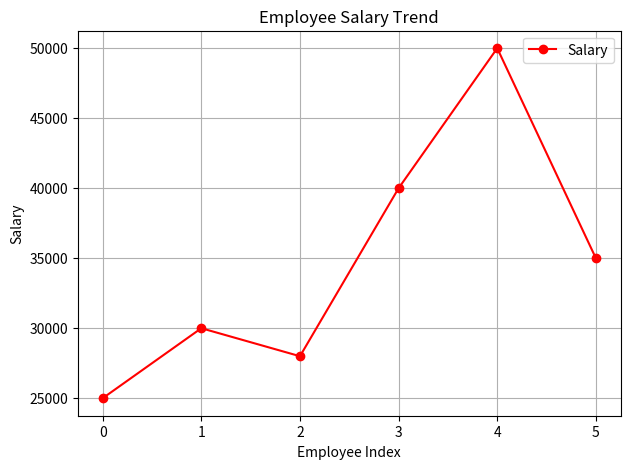
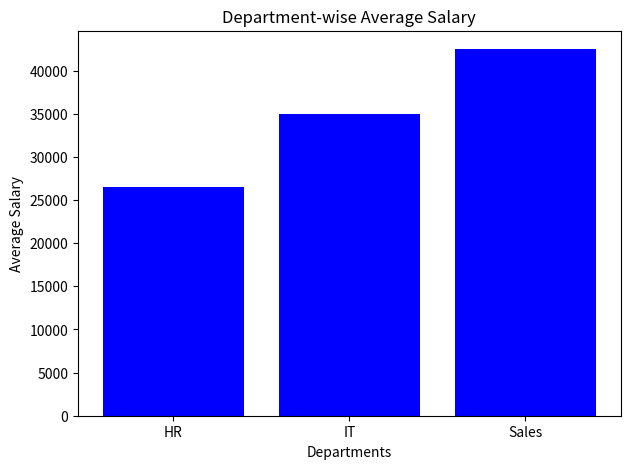
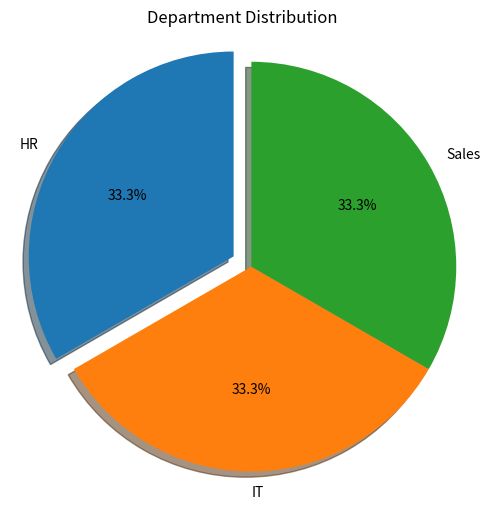
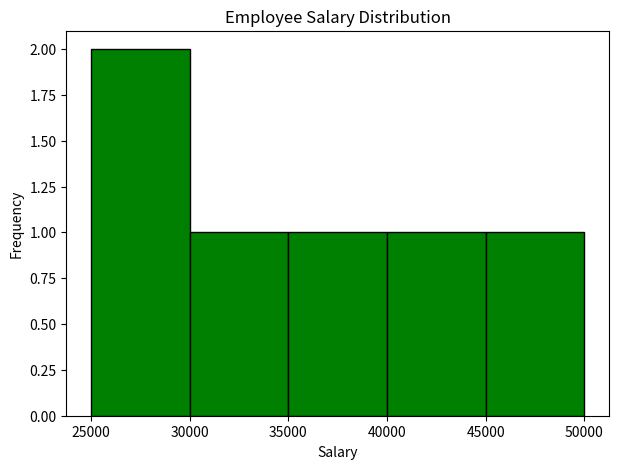
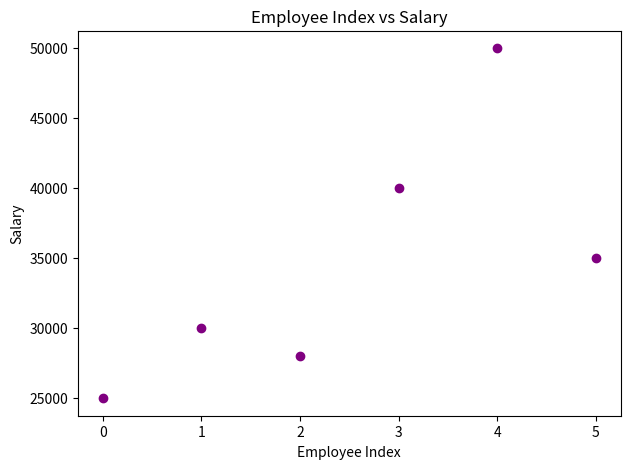

Here is the Python script that generated these plots, in order:
# Employee Salary Insights salaries = np.array([25000, 30000, 28000, 40000, 50000, 35000]) departments = ["HR", "IT", "HR", "IT", "Sales", "Sales"] 
# Convert into DataFrame Plot:Line graph → salary trend.Bar chart → department-wise salary comparison .Pie chart → department distribution 
# Histogram → salary distribution.Scatter plot → index vs salary.

import numpy as np
import pandas as pd
import matplotlib.pyplot as plt

salaries = np.array([25000, 30000, 28000, 40000, 50000, 35000])
departments = ["HR", "IT", "HR", "IT", "Sales", "Sales"]
df = pd.DataFrame({
    "Department": departments,
    "Salary": salaries
})

print("Employee Salary Details:")
print(df)

plt.figure(figsize=(7, 5))
plt.plot(range(len(salaries)), salaries, 'ro-', label="Salary")
plt.title("Employee Salary Trend")
plt.xlabel("Employee Index")
plt.ylabel("Salary")
plt.legend()
plt.grid()
plt.show()

department_salary = df.groupby("Department")["Salary"].mean()

plt.figure(figsize=(7, 5))
plt.bar(department_salary.index, department_salary.values, color='blue')
plt.title("Department-wise Average Salary")
plt.xlabel("Departments")
plt.ylabel("Average Salary")
plt.show()

department_count = df["Department"].value_counts()

plt.figure(figsize=(6, 6))
plt.pie(
    department_count.values,
    labels=department_count.index,
    autopct="%1.1f%%",
    explode=[0.1, 0, 0],
    shadow=True,
    startangle=90
)
plt.title("Department Distribution")
plt.axis("equal")
plt.show()
plt.figure(figsize=(7, 5))
plt.hist(salaries, bins=5, color='green', edgecolor='black')
plt.title("Employee Salary Distribution")
plt.xlabel("Salary")
plt.ylabel("Frequency")
plt.show()
plt.figure(figsize=(7, 5))
plt.scatter(range(len(salaries)), salaries, color='purple')
plt.title("Employee Index vs Salary")
plt.xlabel("Employee Index")
plt.ylabel("Salary")
plt.show()

print("\nSalary Summary:")
print("Total Salary:", np.sum(salaries))
print("Average Salary:", np.mean(salaries))
print("Highest Salary:", np.max(salaries))
print("Lowest Salary:", np.min(salaries))

print("\nEmployee Salary Analysis Completed!")
